Run: headless pygame with SDL's dummy video driver; simulated clock (each Clock.tick advances the game by its frame time, no real sleeping); random seed 0; keys injected as events and as key.get_pressed() state; no mouse input.
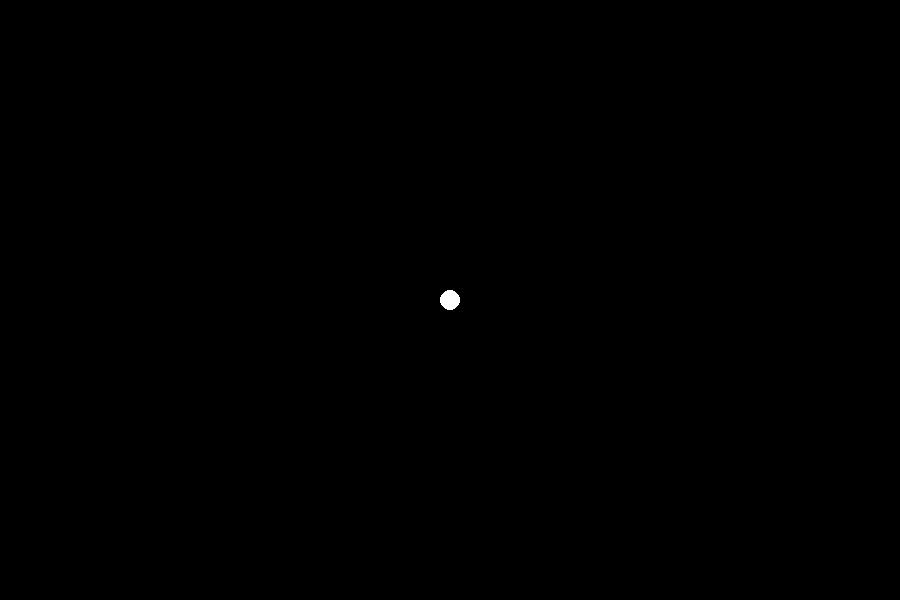
Frame 1 of 4 · flips 1–60 · no input
Frame 2 of 4 · flips 61–180 · tapped SPACE, RETURN · held RIGHT (→), D · screen unchanged from frame 1, image omitted
Frame 3 of 4 · flips 181–300 · held DOWN (↓), S · screen unchanged from frame 2, image omitted
Frame 4 of 4 · flips 301–420 · held LEFT (←), A, UP (↑), W · screen unchanged from frame 3, image omitted

The pygame program that drew these frames:

import random
import sys
import time
import pygame

Display_width = 900
Display_height = 600

BLACK = (0,0,0)
WHITE = (255,255,255)
RED = (255,0,0)
GREEN = (0,255,0)
BLUE = (0,0,255)

UP = 'up'
DOWN = 'down'
LEFT = 'left'
RIGHT = 'right'

def init_Game():
    global Display_surface, clock, player
    pygame.init()
    Display_surface = pygame.display.set_mode((Display_width,Display_height))
    pygame.display.set_caption("2023312005's game")
    clock = pygame.time.Clock()

def run_Game():
    global Display_surface, clock, player,player_size 
    
    #플레이어 크기
    player_size = 10
    
    #플레이어 초기 위치
    x = Display_width*0.5
    y = Display_height*0.5
    
    Isrun = True
    while Isrun:
        for event in pygame.event.get():
            if event.type in [pygame.QUIT]:
                pygame.quit()
                sys.exit()
                
                
        Display_surface.fill(BLACK)
        drawplayer(x,y)
        pygame.display.update()
        clock.tick(60)
    
    pygame.quit()


def drawplayer(x,y):
    pygame.draw.circle(Display_surface,WHITE,(x,y),player_size,10)

init_Game()
run_Game()
